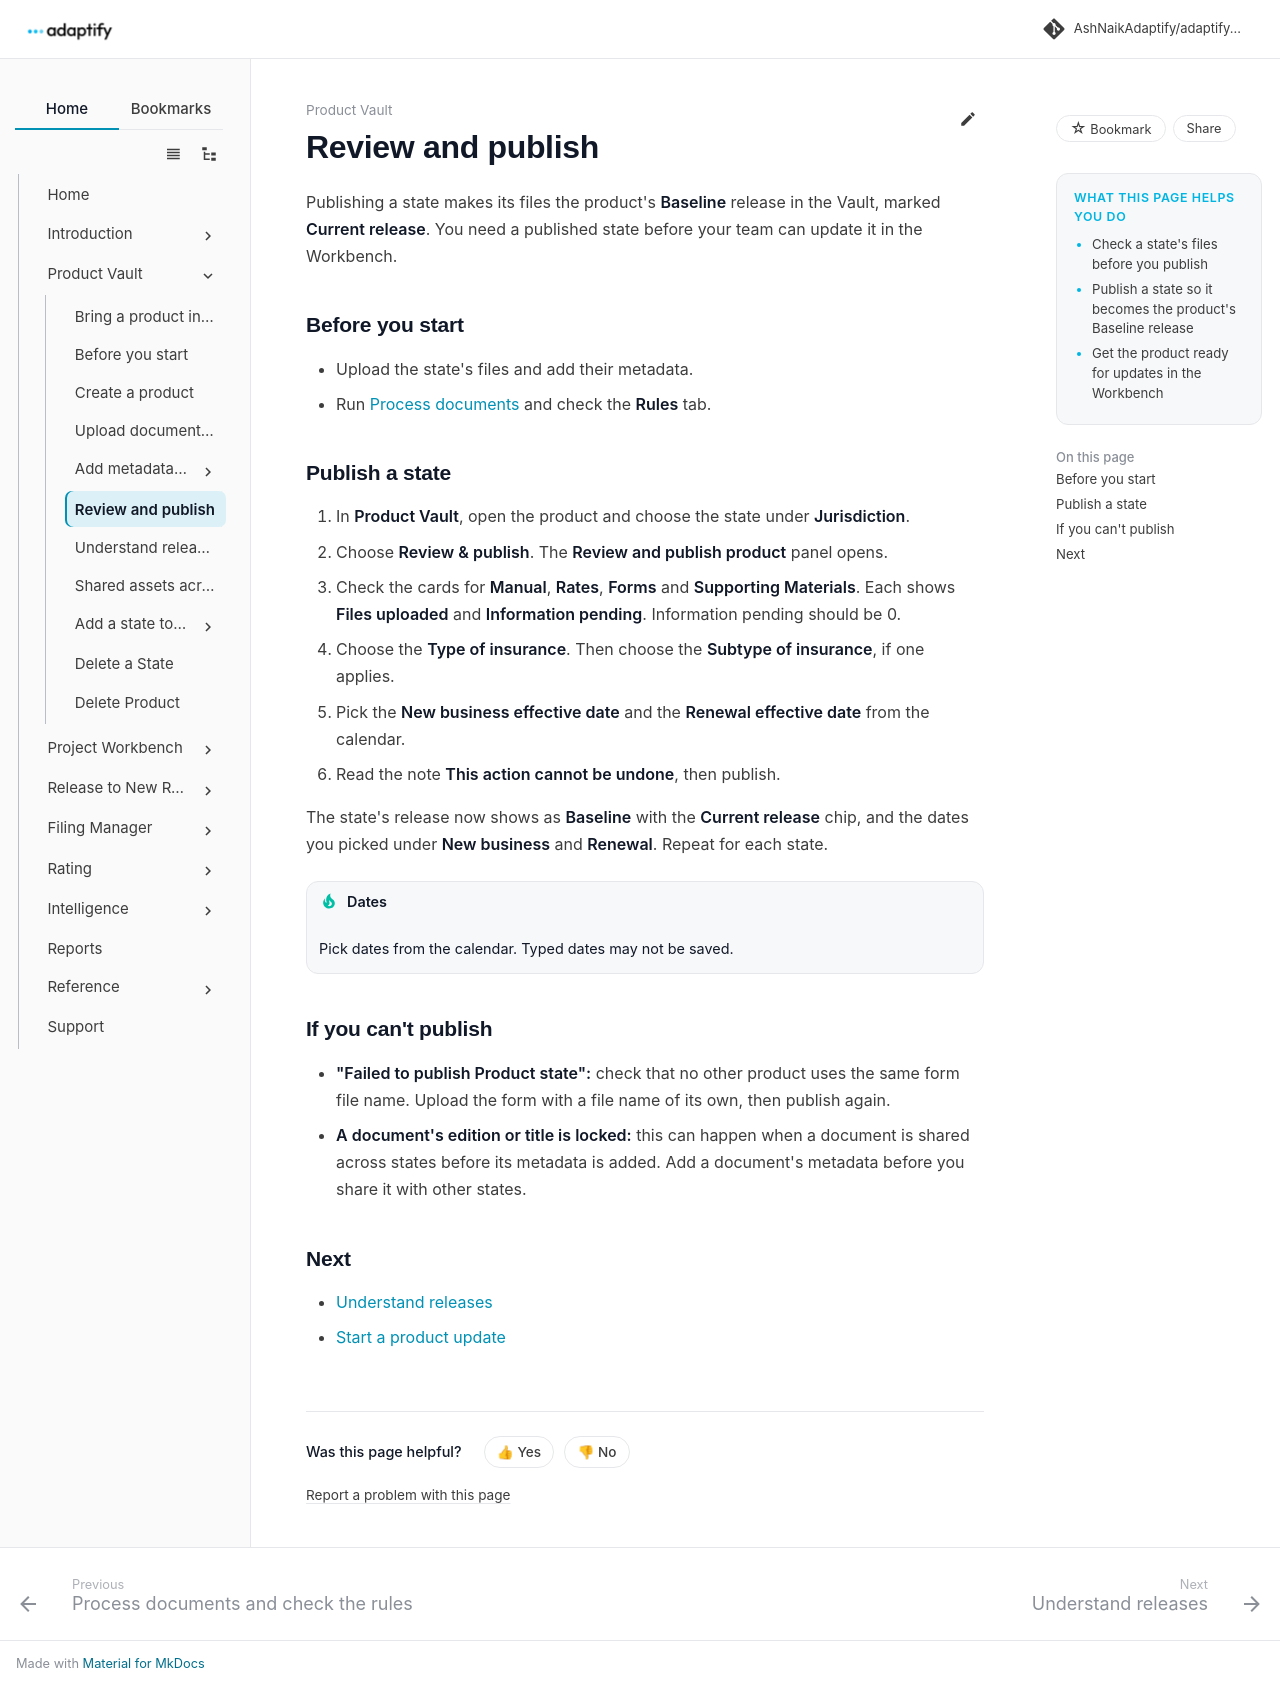

repository: AshNaikAdaptify/adaptify-docs · page: product-vault/review-and-publish/index.html · generator: mkdocs

---
title: Review and publish
audience: external
goals:
  - Check a state's files before you publish
  - Publish a state so it becomes the product's Baseline release
  - Get the product ready for updates in the Workbench
video: ""
---

# Review and publish

Publishing a state makes its files the product's **Baseline** release in the Vault, marked **Current release**. You need a published state before your team can update it in the Workbench.

## Before you start

- Upload the state's files and add their metadata.
- Run [Process documents](process-documents/run-processing.md) and check the **Rules** tab.

## Publish a state

1. In **Product Vault**, open the product and choose the state under **Jurisdiction**.
2. Choose **Review & publish**. The **Review and publish product** panel opens.
3. Check the cards for **Manual**, **Rates**, **Forms** and **Supporting Materials**. Each shows **Files uploaded** and **Information pending**. Information pending should be 0.
4. Choose the **Type of insurance**. Then choose the **Subtype of insurance**, if one applies.
5. Pick the **New business effective date** and the **Renewal effective date** from the calendar.
6. Read the note **This action cannot be undone**, then publish.

The state's release now shows as **Baseline** with the **Current release** chip, and the dates you picked under **New business** and **Renewal**. Repeat for each state.

!!! tip "Dates"
    Pick dates from the calendar. Typed dates may not be saved.

## If you can't publish

- **"Failed to publish Product state":** check that no other product uses the same form file name. Upload the form with a file name of its own, then publish again.
- **A document's edition or title is locked:** this can happen when a document is shared across states before its metadata is added. Add a document's metadata before you share it with other states.

## Next

- [Understand releases](releases.md)
- [Start a product update](../workbench/create-project/product-update.md)
